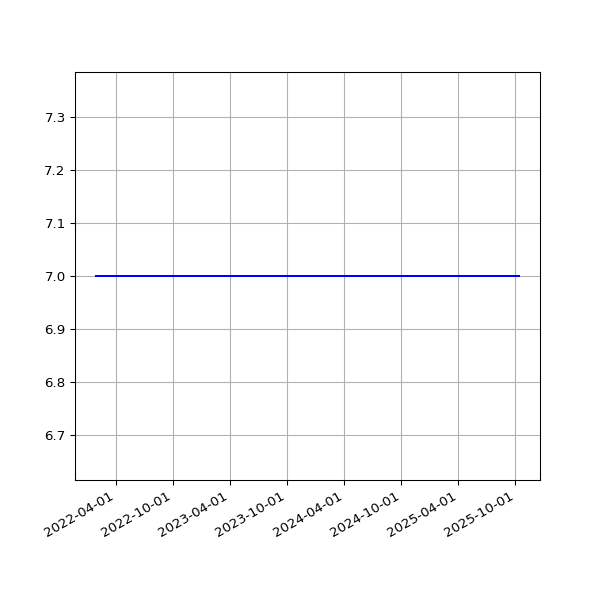

The file beside this chart, header and first rows:
date, value
2022-01-28T00:58:34Z, 7
2022-01-29T00:59:04Z, 7
2022-01-30T01:00:05Z, 7
2022-01-31T01:00:23Z, 7
2022-02-01T01:01:59Z, 7
2022-02-02T01:04:27Z, 7
2022-02-03T01:00:37Z, 7
2022-02-04T01:04:02Z, 7
2022-02-04T22:10:56Z, 7
2022-02-05T22:10:41Z, 7
2022-02-07T01:37:54Z, 7
2022-02-08T01:42:38Z, 7
2022-02-09T01:40:22Z, 7
2022-02-10T01:39:39Z, 7
2022-02-11T01:42:16Z, 7
2022-02-12T01:43:25Z, 7
2022-02-13T01:44:03Z, 7
2022-02-14T01:40:21Z, 7
2022-02-15T01:43:21Z, 7
2022-02-16T01:38:32Z, 7
2022-02-17T01:35:17Z, 7
2022-02-17T22:14:11Z, 7
2022-02-19T01:49:11Z, 7
2022-02-20T01:50:37Z, 7
2022-02-21T01:47:03Z, 7
2022-02-22T01:48:23Z, 7
2022-02-23T01:46:14Z, 7
2022-02-24T01:44:19Z, 7
2022-02-25T01:48:21Z, 7
2022-02-26T01:47:30Z, 7
2022-02-27T01:55:50Z, 7
2022-02-27T22:20:36Z, 7
2022-03-01T01:49:38Z, 7
2022-03-02T01:51:49Z, 7
2022-03-03T01:52:16Z, 7
2022-03-04T01:19:05Z, 7
2022-03-05T01:16:02Z, 7
2022-03-06T01:13:37Z, 7
2022-03-07T01:13:59Z, 7
2022-03-08T01:08:00Z, 7
2022-03-09T01:10:01Z, 7
2022-03-10T01:16:23Z, 7
2022-03-11T01:16:55Z, 7
2022-03-12T01:10:08Z, 7
2022-03-13T01:12:34Z, 7
2022-03-14T01:13:04Z, 7
2022-03-15T01:16:19Z, 7
2022-03-16T01:15:40Z, 7
2022-03-17T01:16:12Z, 7
2022-03-17T21:34:43Z, 7
2022-03-19T01:00:40Z, 7
2022-03-20T01:04:54Z, 7
2022-03-21T01:00:13Z, 7
2022-03-23T01:05:31Z, 7
2022-03-24T01:04:29Z, 7
2022-03-25T01:05:05Z, 7
2022-03-26T01:08:33Z, 7
2022-03-27T01:05:42Z, 7
2022-03-28T01:01:52Z, 7
2022-03-29T01:07:32Z, 7
... 829 more rows
